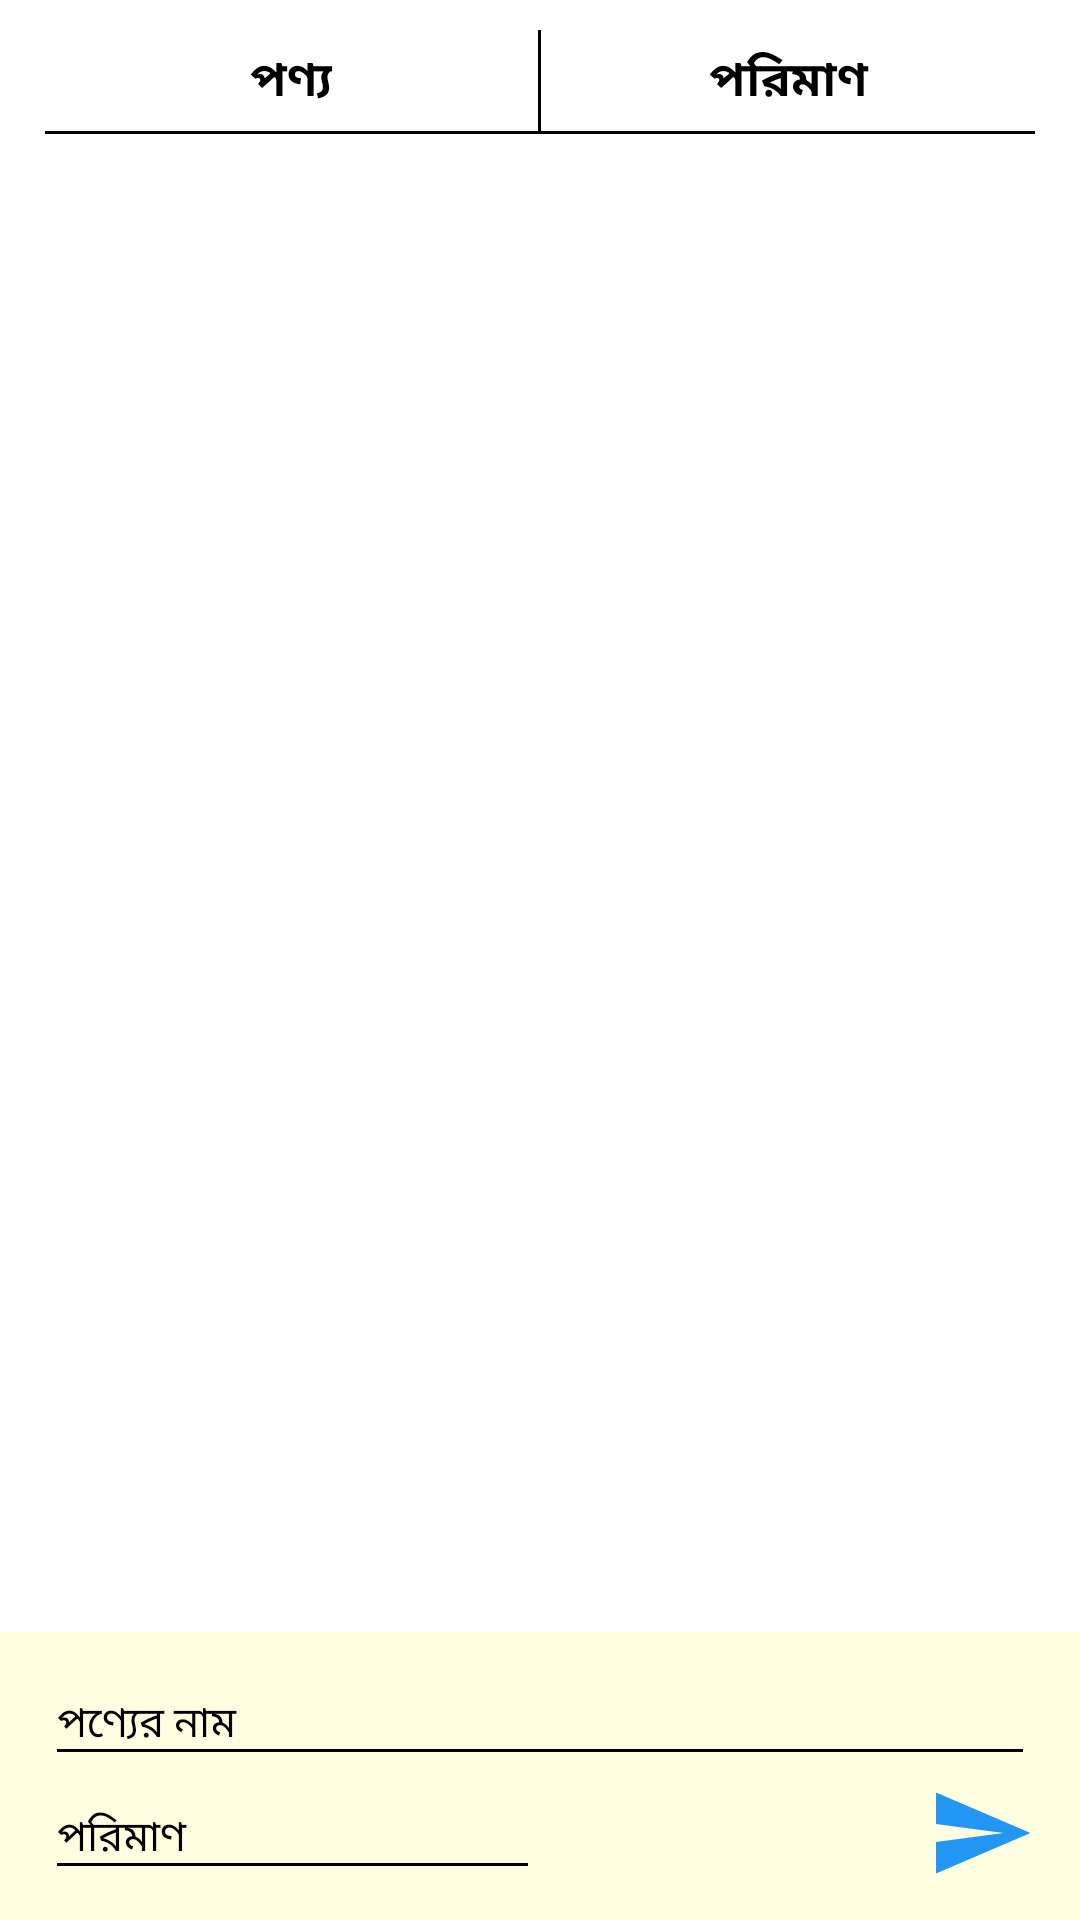

The Android layout XML behind this screen, and the referenced resources:
<!-- AndroidManifest.xml: application theme Theme.BazarHisab -->
<!-- res/layout/fragment_desired_items.xml -->
<?xml version="1.0" encoding="utf-8"?>
<RelativeLayout xmlns:android="http://schemas.android.com/apk/res/android"
    xmlns:tools="http://schemas.android.com/tools"
    android:layout_width="match_parent"
    android:layout_height="match_parent"
    android:background="@color/white"
    tools:context=".ui.fragments.DesiredItemsFragment">

    <LinearLayout
        android:layout_width="match_parent"
        android:layout_height="match_parent"
        android:layout_above="@+id/send_product_layout"
        android:layout_marginTop="10dp"
        android:layout_marginLeft="15dp"
        android:layout_marginRight="15dp"
        android:layout_marginBottom="5dp"
        android:background="@drawable/product_list_border"
        android:orientation="vertical">

        <LinearLayout
            android:layout_width="match_parent"
            android:layout_height="wrap_content"
            android:orientation="horizontal"
            android:weightSum="10">

            <TextView
                android:layout_width="0dp"
                android:layout_height="wrap_content"
                android:layout_weight="5"
                android:text="পণ্য"
                android:textSize="16sp"
                android:textColor="@color/black"
                android:textStyle="bold"
                android:textAlignment="center"
                android:padding="5dp"/>

            <View
                android:layout_width="1dp"
                android:layout_height="match_parent"
                android:background="@color/black"/>

            <TextView
                android:layout_width="0dp"
                android:layout_height="wrap_content"
                android:layout_weight="5"
                android:text="পরিমাণ"
                android:textSize="16sp"
                android:textColor="@color/black"
                android:textStyle="bold"
                android:textAlignment="center"
                android:padding="5dp"/>

        </LinearLayout>
        <View
            android:layout_width="match_parent"
            android:layout_height="1dp"
            android:background="@color/black"/>

        <androidx.recyclerview.widget.RecyclerView
            android:layout_width="match_parent"
            android:layout_height="match_parent"
            android:id="@+id/product_list_recyclerView"/>

    </LinearLayout>


    <LinearLayout
        android:id="@+id/send_product_layout"
        android:layout_width="match_parent"
        android:layout_height="wrap_content"
        android:orientation="vertical"
        android:paddingTop="10dp"
        android:paddingBottom="10dp"
        android:background="#FFFEE0"
        android:layout_alignParentBottom="true">

        <EditText
            android:id="@+id/product_name_ET"
            android:layout_width="match_parent"
            android:layout_height="wrap_content"
            android:backgroundTint="@color/black"
            android:hint="পণ্যের নাম"
            android:layout_marginLeft="15dp"
            android:layout_marginRight="15dp"
            android:textColorHint="@color/black"
            android:textSize="14sp"
            android:textColor="@color/black"
            android:textCursorDrawable="@null"/>

        <LinearLayout
            android:layout_width="match_parent"
            android:layout_height="wrap_content"
            android:orientation="horizontal"
            android:layout_marginLeft="15dp"
            android:layout_marginRight="15dp">

            <EditText
                android:id="@+id/product_quantity_ET"
                android:layout_width="0dp"
                android:layout_weight="0.5"
                android:layout_height="wrap_content"
                android:backgroundTint="@color/black"
                android:hint="পরিমাণ"
                android:textColorHint="@color/black"
                android:textSize="14sp"
                android:textColor="@color/black"
                android:textCursorDrawable="@null"
                />

            <RelativeLayout
                android:layout_width="0dp"
                android:layout_weight="0.5"
                android:layout_height="match_parent">

                <ImageView
                    android:id="@+id/send_button"
                    android:layout_width="wrap_content"
                    android:layout_height="wrap_content"
                    android:src="@drawable/ic_baseline_send_24"
                    android:clickable="true"
                    android:layout_alignParentEnd="true"
                    android:layout_centerInParent="true"
                    />



            </RelativeLayout>

        </LinearLayout>




    </LinearLayout>



</RelativeLayout>
<!-- resources referenced by this layout -->
<resources>
  <color name="black">#FF000000</color>
  <color name="white">#FFFFFFFF</color>
  <!-- drawable ic_baseline_send_24 (drawable) -->
  <vector xmlns:android="http://schemas.android.com/apk/res/android"
      android:width="36dp"
      android:height="36dp"
      android:viewportWidth="24"
      android:viewportHeight="24"
      android:tint="@color/theme_color"
      android:autoMirrored="true">
    <path
        android:fillColor="@android:color/white"
        android:pathData="M2.01,21L23,12 2.01,3 2,10l15,2 -15,2z"/>
  </vector>
  <style name="Theme.BazarHisab" parent="Theme.AppCompat.NoActionBar">
          
          <item name="colorPrimary">@color/theme_color</item>
          <item name="colorPrimaryVariant">@color/light_blue</item>
          <item name="colorOnPrimary">@color/white</item>
          <item name="android:statusBarColor" tools:targetApi="l">?attr/colorPrimaryVariant</item>
          
      </style>
  <color name="theme_color">#2196F3</color>
  <color name="light_blue">#0066CC</color>
</resources>
